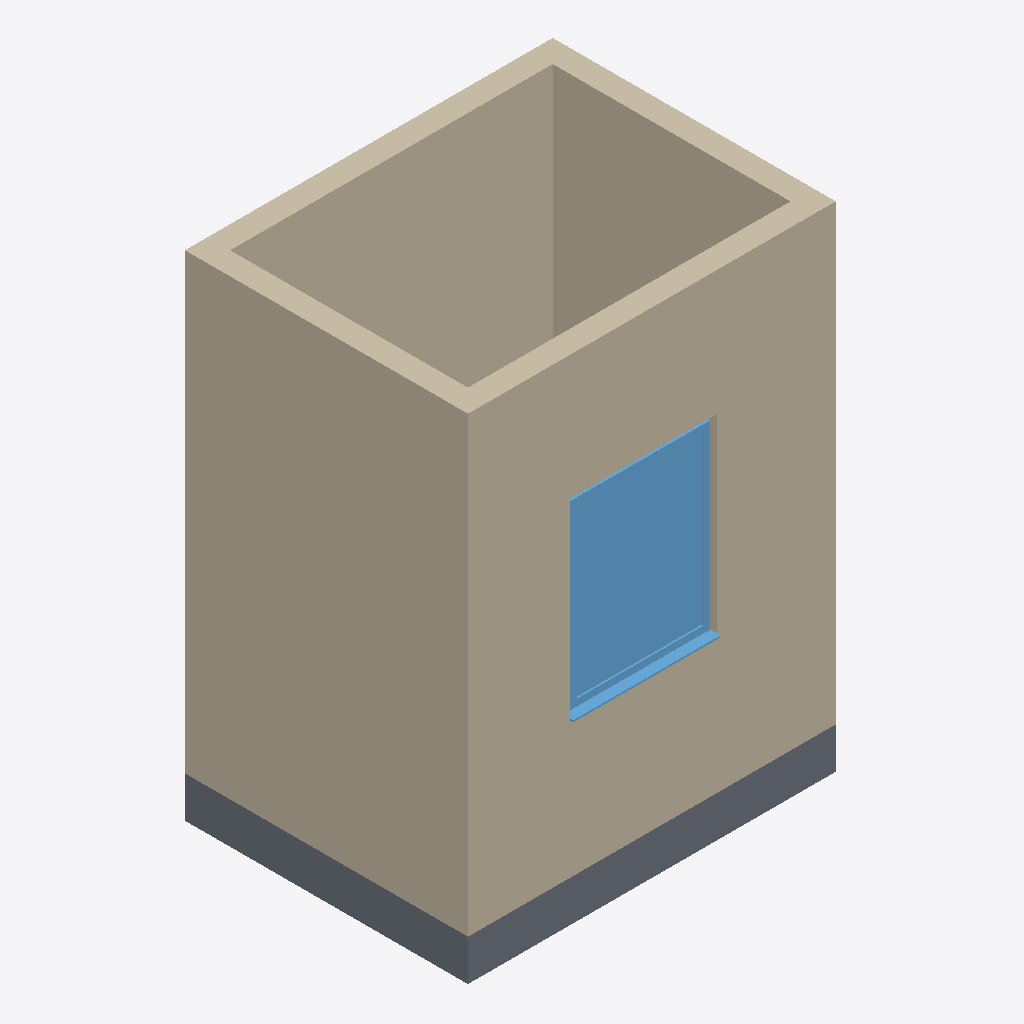
Isometric view of an IFC building model (IFC-SPF (STEP), schema IFC2X3, length unit millimetre), seen from the south-west, elements coloured by IFC class: 4 walls (beige), 1 window (light blue), 1 slab (grey).
Extent 3.2 m × 2.5 m × 4.4 m (x, y, z). Storeys (1): 标高 1 at 0.00 m. Elements (6): 4 IfcWallStandardCase, 1 IfcSlab, 1 IfcWindow.

HEADER;
FILE_DESCRIPTION(('ViewDefinition [CoordinationView]'),'2;1');
FILE_NAME('项目编号','2015-09-29T16:27:30',(''),(''),'The EXPRESS Data Manager Version 5.02.0100.07 : ','20140223_1515(x64) - Exporter 2015.0.2014.0223 -','');
FILE_SCHEMA(('IFC2X3'));
ENDSEC;
DATA;
#94=IFCPROJECT('20dAsMUSf2Q8mVyjsbOJEO',#41,'项目编号',$,$,'项目名称','项目状态',(#83,#91),#78);
#1363=IFCSITE('20dAsMUSf2Q8mVyjsbOJEQ',#41,'Default',$,'',#1362,$,$,.ELEMENT.,(39,54,57,601318),(116,25,58,795166),0.0,$,$);
#104=IFCBUILDING('20dAsMUSf2Q8mVyjsbOJEP',#41,'',$,$,#32,$,'',.ELEMENT.,$,$,#100);
#137=IFCBUILDINGSTOREY('20dAsMUSf2Q8mVyjrQdiqB',#41,'标高 1',$,$,#136,$,'标高 1',.ELEMENT.,0.0);
#179=IFCWALLSTANDARDCASE('016Cko8Hz3vBg76zgdsl1K',#41,'基本墙:常规 - 200mm:196692',$,'基本墙:常规 - 200mm:1740',#148,#175,'196692');
#322=IFCWALLSTANDARDCASE('016Cko8Hz3vBg76zgdsl26',#41,'基本墙:常规 - 200mm:196742',$,'基本墙:常规 - 200mm:1740',#302,#320,'196742');
#384=IFCWALLSTANDARDCASE('016Cko8Hz3vBg76zgdsl2x',#41,'基本墙:常规 - 200mm:196795',$,'基本墙:常规 - 200mm:1740',#364,#382,'196795');
#445=IFCWALLSTANDARDCASE('016Cko8Hz3vBg76zgdsl3a',#41,'基本墙:常规 - 200mm:196836',$,'基本墙:常规 - 200mm:1740',#425,#443,'196836');
#1261=IFCWINDOW('016Cko8Hz3vBg76zgdslLq',#41,'Single Window:Standard:198004',$,'Standard',#1595,#1255,'198004',1699.99999999999,1300.0);
#507=IFCSLAB('016Cko8Hz3vBg76zgdsl3n',#41,'楼板:混凝土-商用 362mm:196849',$,'楼板:混凝土-商用 362mm',#485,#505,'196849',.FLOOR.);
ENDSEC;
